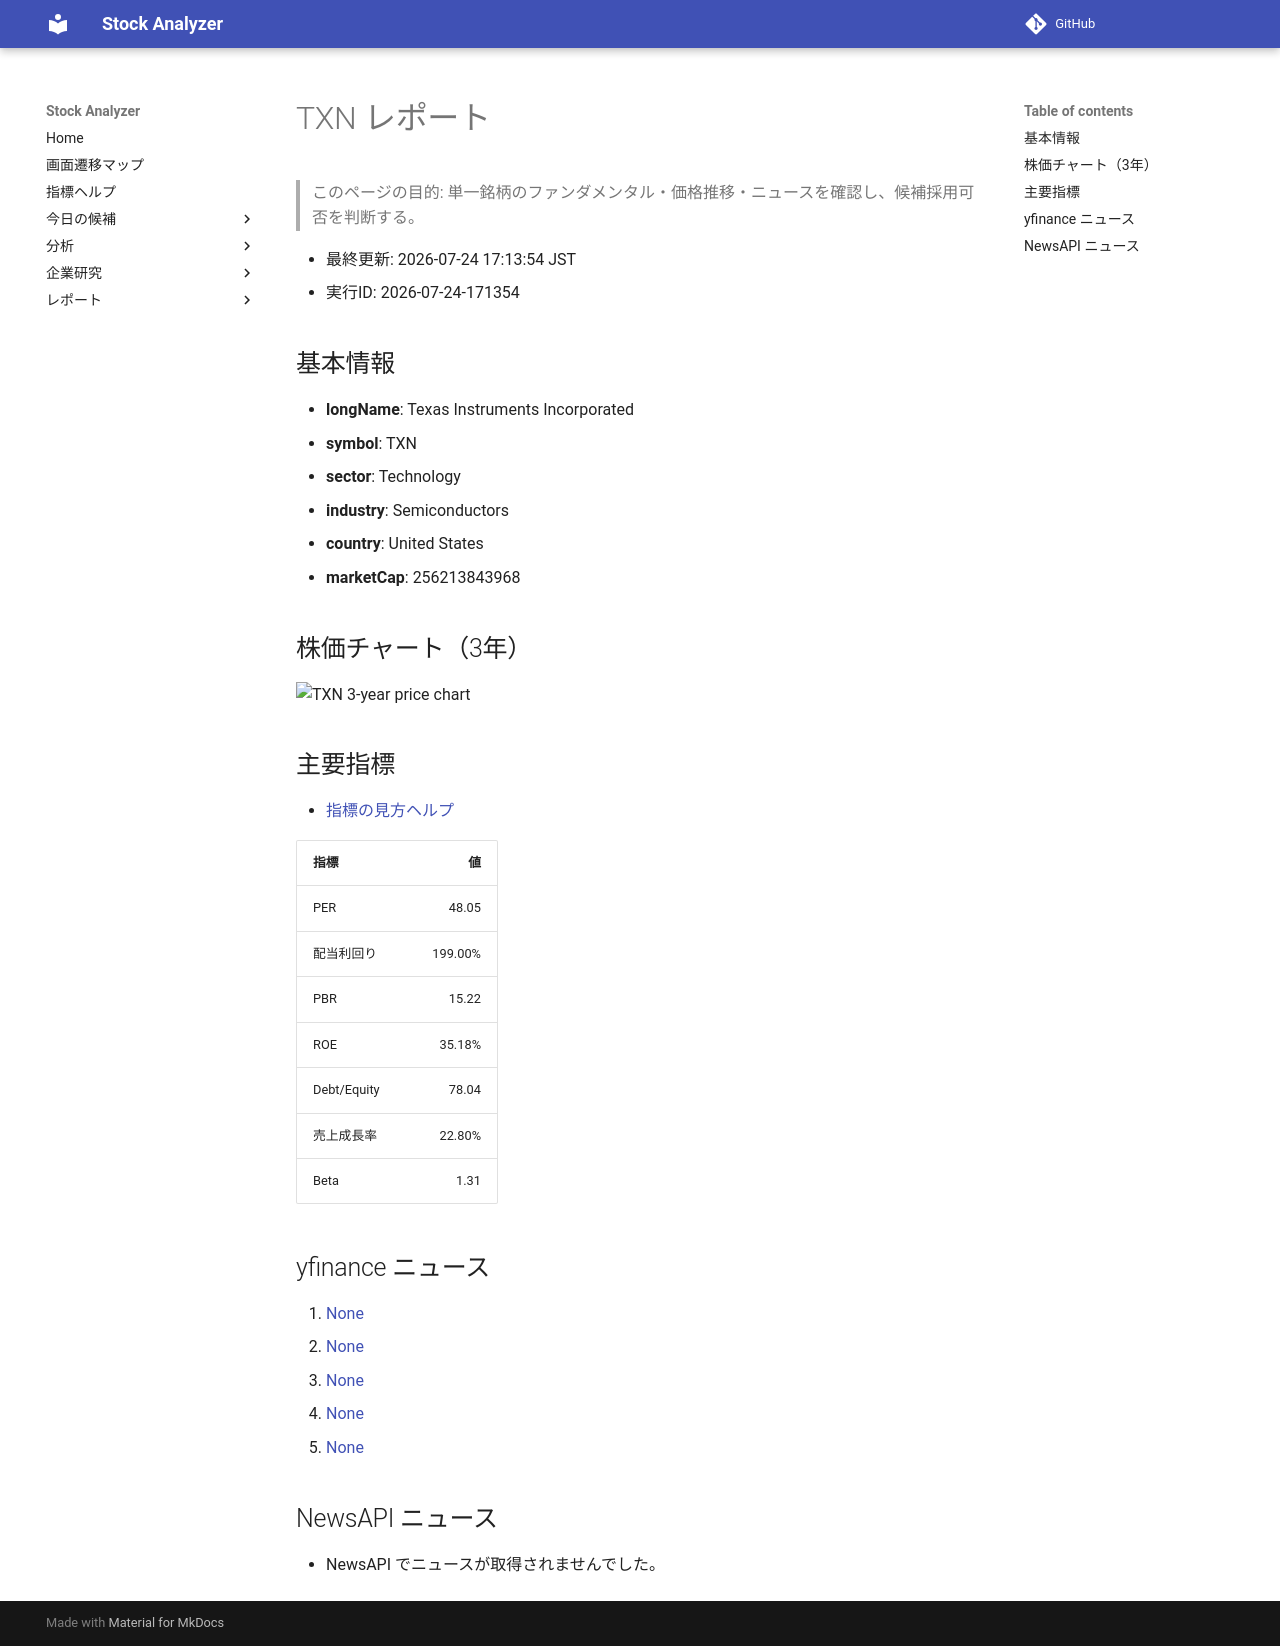

repository: Yumi-note/Making-APP · page: stocks/2026-07-24/171354/TXN/index.html · generator: mkdocs

# TXN レポート

> このページの目的: 単一銘柄のファンダメンタル・価格推移・ニュースを確認し、候補採用可否を判断する。

- 最終更新: 2026-07-24 17:13:54 JST
- 実行ID: 2026-07-24-171354

## 基本情報

- **longName**: Texas Instruments Incorporated
- **symbol**: TXN
- **sector**: Technology
- **industry**: Semiconductors
- **country**: United States
- **marketCap**: 256213843968

## 株価チャート（3年）

![TXN 3-year price chart](TXN_3y.png)

## 主要指標

- [指標の見方ヘルプ](../../../../indicators.md)

| 指標 | 値 |
|---|---:|
| PER | 48.05 |
| 配当利回り | 199.00% |
| PBR | 15.22 |
| ROE | 35.18% |
| Debt/Equity | 78.04 |
| 売上成長率 | 22.80% |
| Beta | 1.31 |

## yfinance ニュース

1. [None](None)
2. [None](None)
3. [None](None)
4. [None](None)
5. [None](None)

## NewsAPI ニュース

- NewsAPI でニュースが取得されませんでした。
